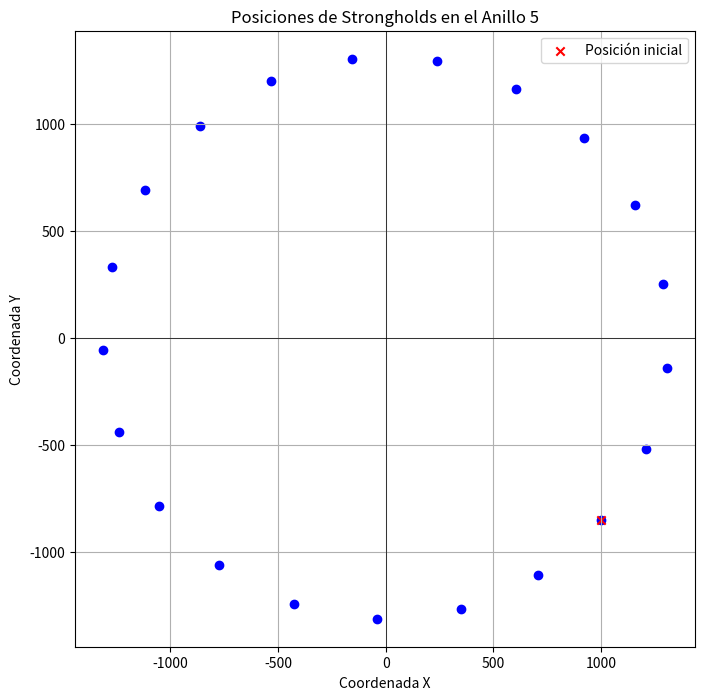

The script that saved this image:
import cmath
import math
import matplotlib.pyplot as plt

def stronghold_positions(x, y, ring):
    # Limitar el número total de strongholds a 128
    total_strongholds = 128
    
    # Número de strongholds en cada anillo hasta el máximo de 128
    if ring == 1:
        num_strongholds = 3
    elif ring == 2:
        num_strongholds = 6
    elif ring == 3:
        num_strongholds = 10
    elif ring == 4:
        num_strongholds = 15
    elif ring == 5:
        num_strongholds = 21
    elif ring == 6:
        num_strongholds = 28
    elif ring == 7:
        num_strongholds = 36
    elif ring == 8:
        # El octavo anillo solo puede tener los strongholds restantes
        num_strongholds = max(total_strongholds - (3 + 6 + 10 + 15 + 21 + 28 + 36), 0)
    else:
        raise ValueError("Solo hay 8 anillos con strongholds en total.")
    
    # Convertimos las coordenadas a un número complejo
    initial_stronghold = complex(x, y)
    
    # Ángulo de rotación entre cada stronghold en radianes
    angle = 2 * math.pi / num_strongholds
    
    positions = []
    
    for i in range(num_strongholds):
        # Rotación usando números complejos
        rotated_position = initial_stronghold * cmath.exp(complex(0, angle * i))
        # Añadimos la posición a la lista
        positions.append((rotated_position.real, rotated_position.imag))
    
    return positions

def plot_stronghold_positions(x, y, ring):
    positions = stronghold_positions(x, y, ring)
    
    # Separar las coordenadas x e y
    xs = [pos[0] for pos in positions]
    ys = [pos[1] for pos in positions]
    
    # Crear el gráfico
    plt.figure(figsize=(8, 8))
    plt.scatter(xs, ys, c='blue', marker='o')
    
    # Marcar la posición inicial con un color diferente
    plt.scatter([x], [y], c='red', marker='x', label='Posición inicial')
    
    # Configuración del gráfico
    plt.title(f"Posiciones de Strongholds en el Anillo {ring}")
    plt.xlabel("Coordenada X")
    plt.ylabel("Coordenada Y")
    plt.axhline(0, color='black',linewidth=0.5)
    plt.axvline(0, color='black',linewidth=0.5)
    plt.grid(True)
    plt.legend()
    plt.show()

# Ejemplo de uso
x = 1000
y = -850
ring = 5

plot_stronghold_positions(x, y, ring)


# Explicación del código:
# Entrada de datos:

# x, y: Coordenadas del stronghold que ya conoces en el plano.
# ring: Número del anillo donde se encuentra el stronghold.
# Cálculo:

# Convertimos las coordenadas en un número complejo para aprovechar la multiplicación y rotación de números complejos.
# Según el anillo, determinamos cuántos strongholds hay.
# Calculamos el ángulo entre cada stronghold en el anillo.
# Rotamos el número complejo inicial el número de veces necesario, multiplicándolo por un número complejo con ángulo igual al ángulo entre strongholds.
# Salida:

# El programa devuelve una lista de tuplas con las coordenadas (x, y) de cada stronghold en el anillo.
# Ejemplo de uso:
# En el ejemplo proporcionado, el stronghold inicial está en las coordenadas (1000, -850) en el primer anillo. El programa calculará las coordenadas de los otros dos strongholds en ese anillo.

# Puedes cambiar los valores de x, y y ring para adaptarlos a tus necesidades.

# Control de Límite de Strongholds: Ahora el programa considera el número máximo de strongholds posibles (128) y ajusta la cantidad de strongholds en el octavo anillo para asegurarse de no exceder ese límite.
# Validación del Anillo: Si se intenta calcular para un anillo mayor al octavo, el programa lanza una excepción (ValueError) indicando que solo existen 8 anillos con strongholds.